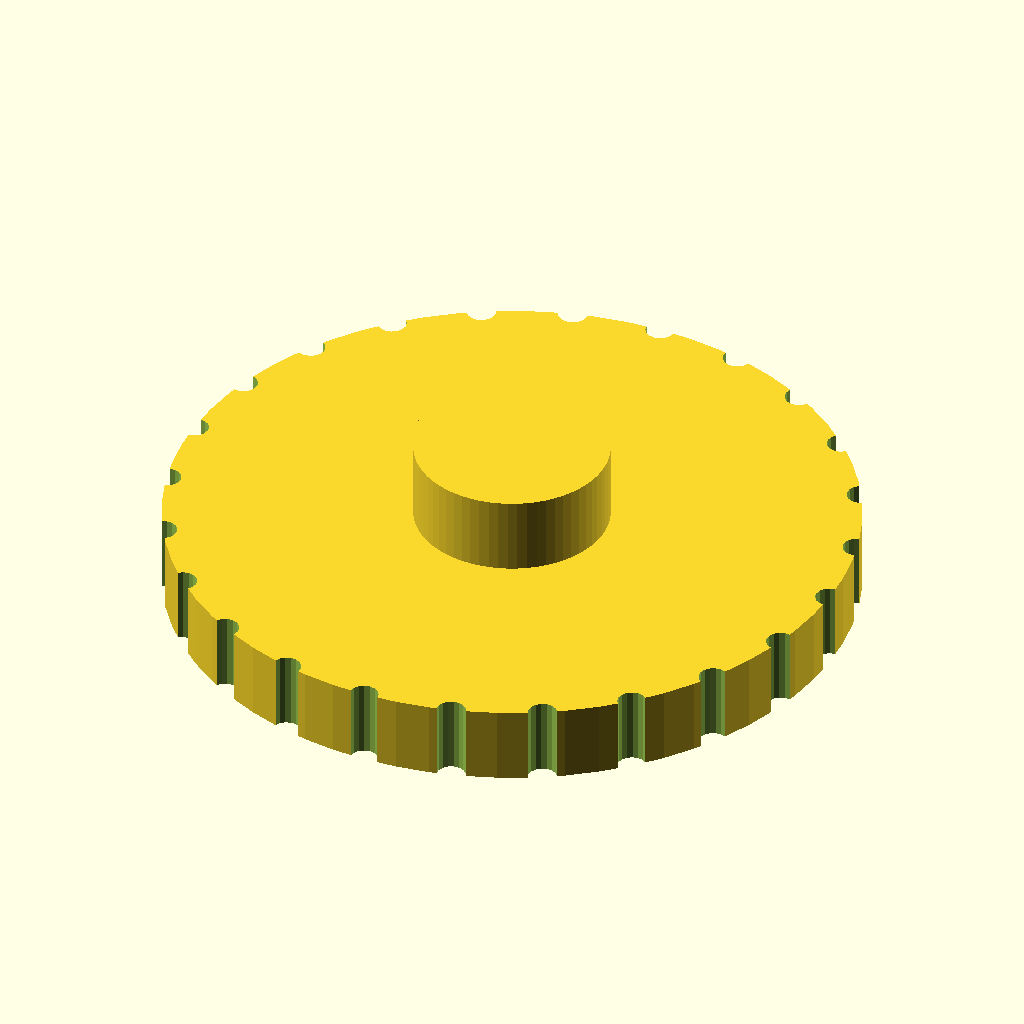
Cell 1 — every parameter at its default value.
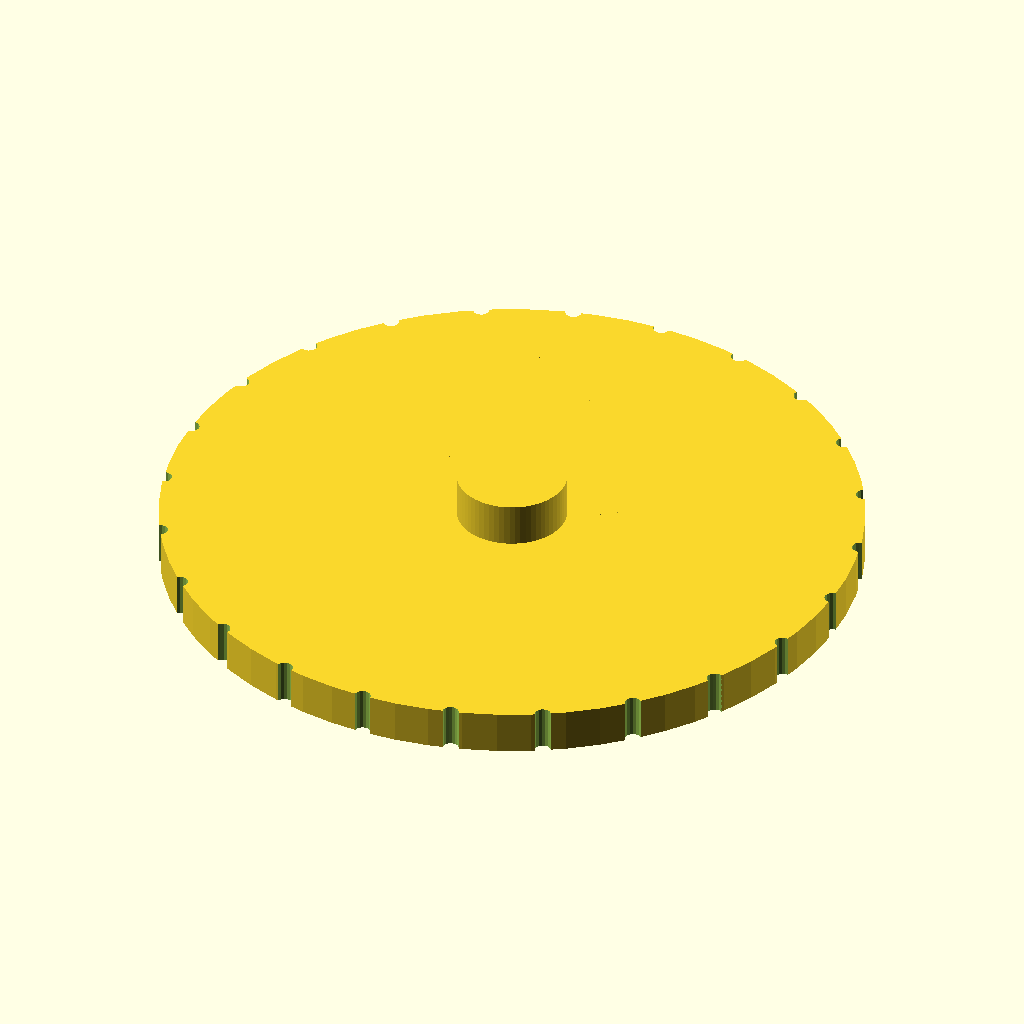
Cell 2: m = 3 (everything else at default).
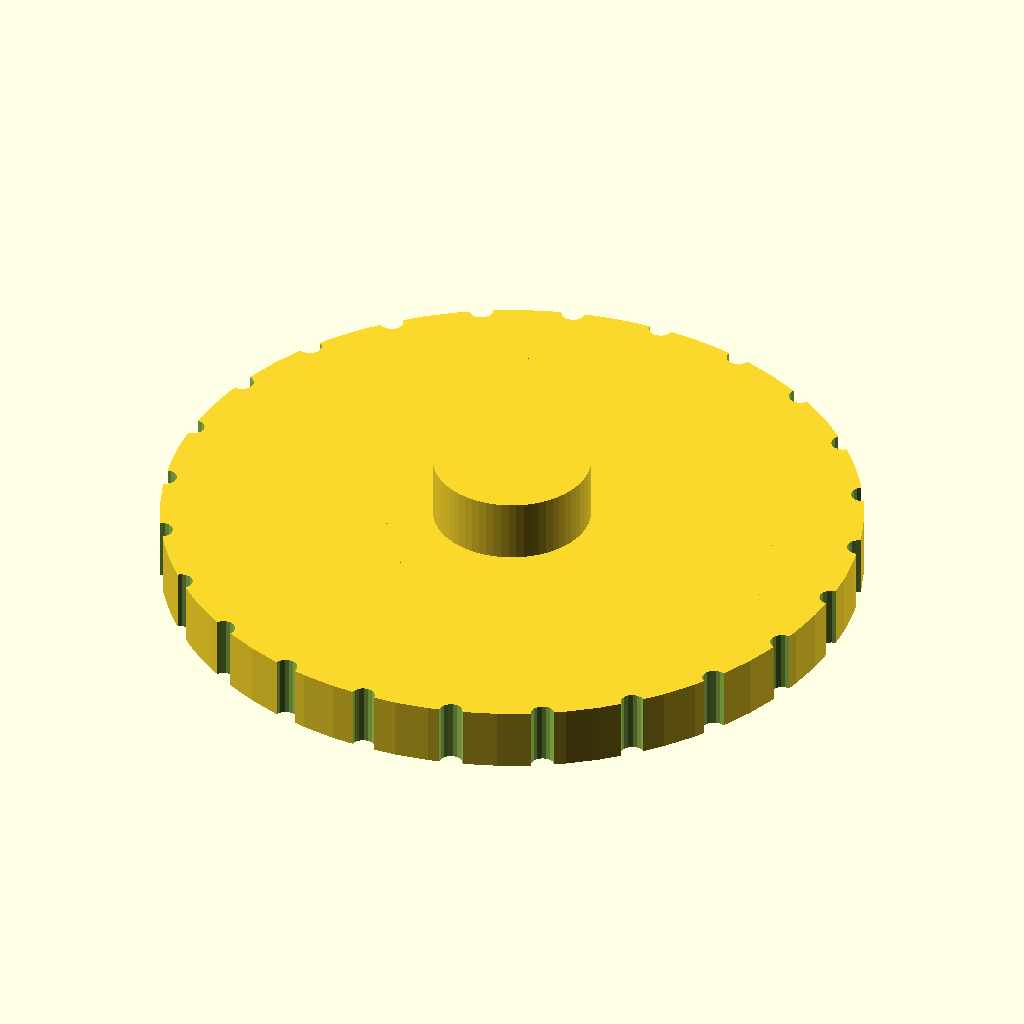
Cell 3: the same model with Zs = 24.
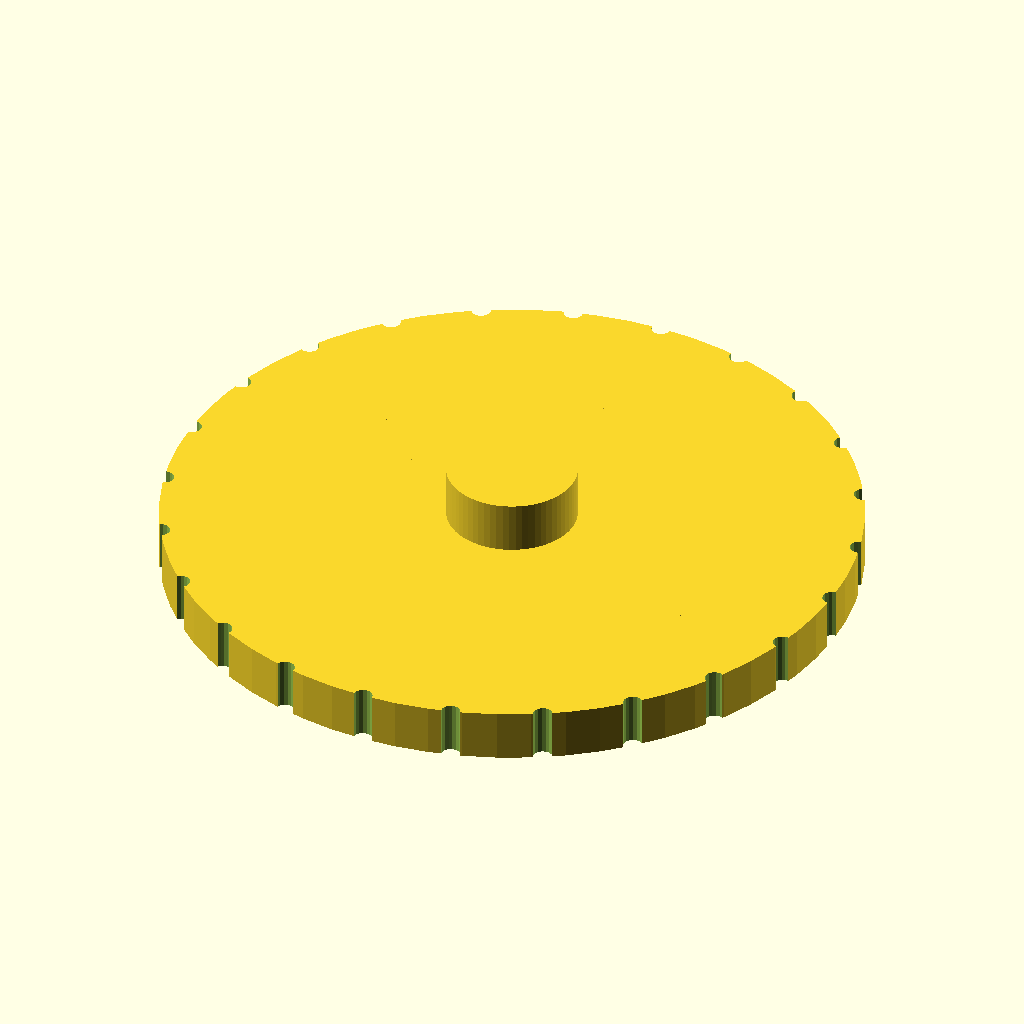
Cell 4: Zp = 24 (everything else at default).
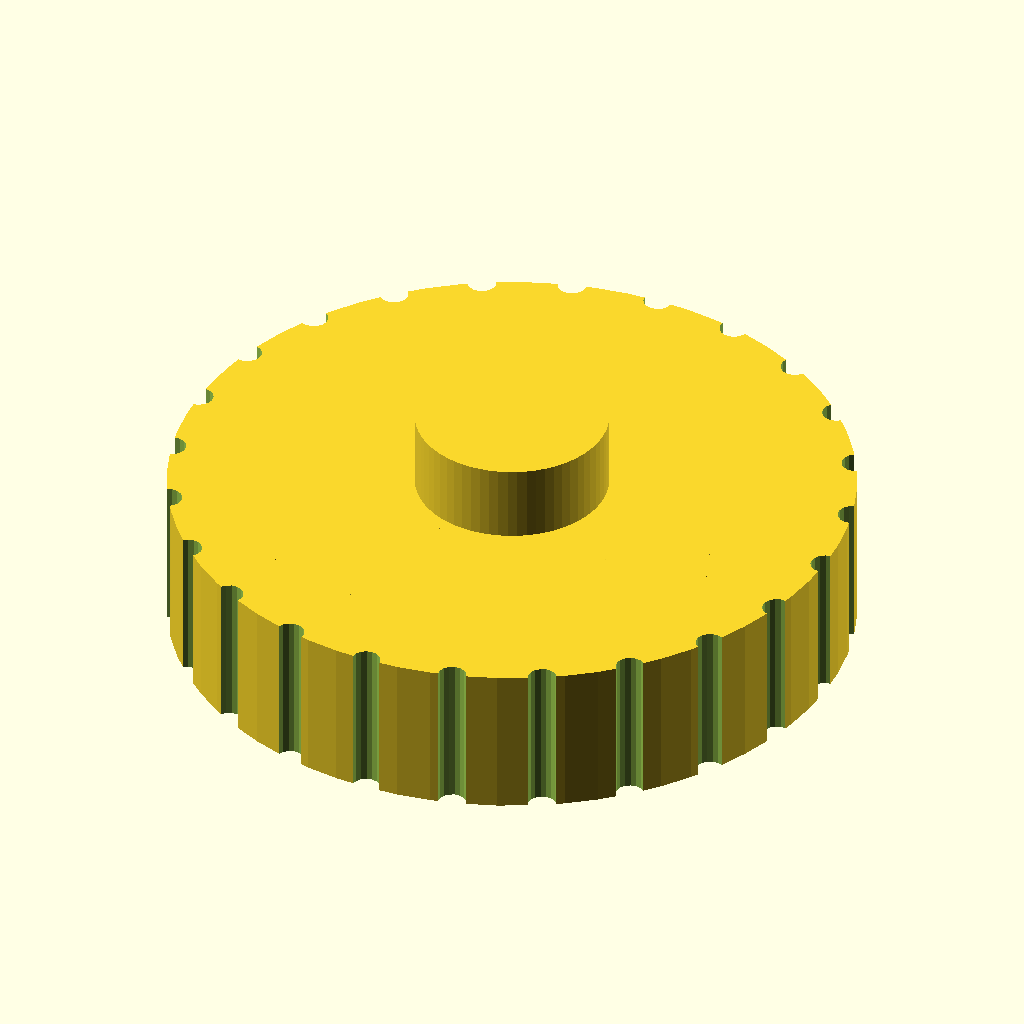
Cell 5: the same model with h = 16.
The same orthographic view direction (rotation 55°, 0°, 25°; colour scheme Cornfield) for every cell, with the view re-fitted per cell, so scale and position can differ between cells.
Source of the model, makerworld_v2/planetary_fidget.scad:
// Print-in-place herringbone planetary-gear fidget spinner. Print all parts at once as laid out, no supports.
// Spin the center knob: the three planets and the outer ring turn with it. ~1.5 h on an A1 mini.
m   = 1.5;      // gear module
Zs  = 12;       // sun teeth
Zp  = 12;       // planet teeth
Zr  = Zs + 2 * Zp;  // ring teeth (36)
h   = 8;        // gear thickness
tw  = 14;       // helix twist per half (deg at pitch radius scale, see below)
beta = 22;      // helix angle (deg)
clr = 0.15;     // clearance per side (total gap 0.3 mm)
knob_d = 20; knob_h = 8;
ring_wall = 7;
alpha = 20;     // pressure angle
$fn = 64;

function inv(a) = tan(a) - a * PI / 180;   // involute function (a in degrees, returns radians)
function tooth_half(rp, rb, r) = 90 / (2 * rp / m) + (inv(alpha) - inv(acos(rb / r))) * 180 / PI;

module gear2d(Z) {
    rp = m * Z / 2; rb = rp * cos(alpha); ra = rp + m; rr = rp - 1.25 * m;
    rs = max(rb, rr + 0.01);
    n = 8;
    rs_list = [for (i = [0 : n]) rs + (ra - rs) * i / n];
    right = [for (r = rs_list) let (a = tooth_half(rp, rb, r)) [r * cos(-a), r * sin(-a)]];
    left  = [for (i = [n : -1 : 0]) let (r = rs_list[i], a = tooth_half(rp, rb, r)) [r * cos(a), r * sin(a)]];
    root_a = tooth_half(rp, rb, rs);
    tooth = concat([[rr - 0.2, 0 - 0]], [[(rr - 0.2) * cos(-root_a), (rr - 0.2) * sin(-root_a)]], right, left, [[(rr - 0.2) * cos(root_a), (rr - 0.2) * sin(root_a)]]);
    union() {
        circle(r = rr);
        for (i = [0 : Z - 1]) rotate(i * 360 / Z) polygon(tooth);
    }
}

// herringbone: lower half twists one way, upper half mirrors it
function twist_for(Z) = 360 * (h / 2) * tan(beta) / (PI * m * Z);

module herringbone(Z, sign = 1, grow = 0) {
    t = sign * twist_for(Z);
    for (up = [0, 1]) {
        translate([0, 0, up ? h : 0]) mirror([0, 0, up ? 1 : 0])
            linear_extrude(height = h / 2 + (up ? 0 : 0.001), twist = -t, slices = 24, convexity = 6)
                offset(delta = grow) gear2d(Z);
    }
}

R_orbit = m * (Zs + Zp) / 2;

// SUN (+ knob on top)
module sun() {
    herringbone(Zs, 1, -clr);
    translate([0, 0, h - 0.01]) cylinder(d = knob_d, h = knob_h + 0.01);
}
// PLANETS
module planet(i) {
    phi = i * 120;
    translate([R_orbit * cos(phi), R_orbit * sin(phi), 0]) rotate(180 / Zp) herringbone(Zp, -1, -clr);
}
// RING
module ring() {
    ro = m * Zr / 2 + m + ring_wall;
    difference() {
        cylinder(r = ro, h = h);
        translate([0, 0, -0.01]) scale([1, 1, 1]) herringbone_cut();
        // knurl for grip
        for (a = [0 : 15 : 359]) rotate(a) translate([ro, 0, -1]) cylinder(d = 3, h = h + 2, $fn = 16);
    }
}
module herringbone_cut() { herringbone(Zr, -1, clr); }

// parts printed in their meshed (assembled) positions - it is a print-in-place mechanism
sun();
for (i = [0 : 2]) planet(i);
ring();
Customizer parameters (derived from the source; name, type, default, range or options):
m: number, default 1.5
Zs: number, default 12
Zp: number, default 12
h: number, default 8
tw: number, default 14
beta: number, default 22
clr: number, default 0.15
ring_wall: number, default 7
alpha: number, default 20
